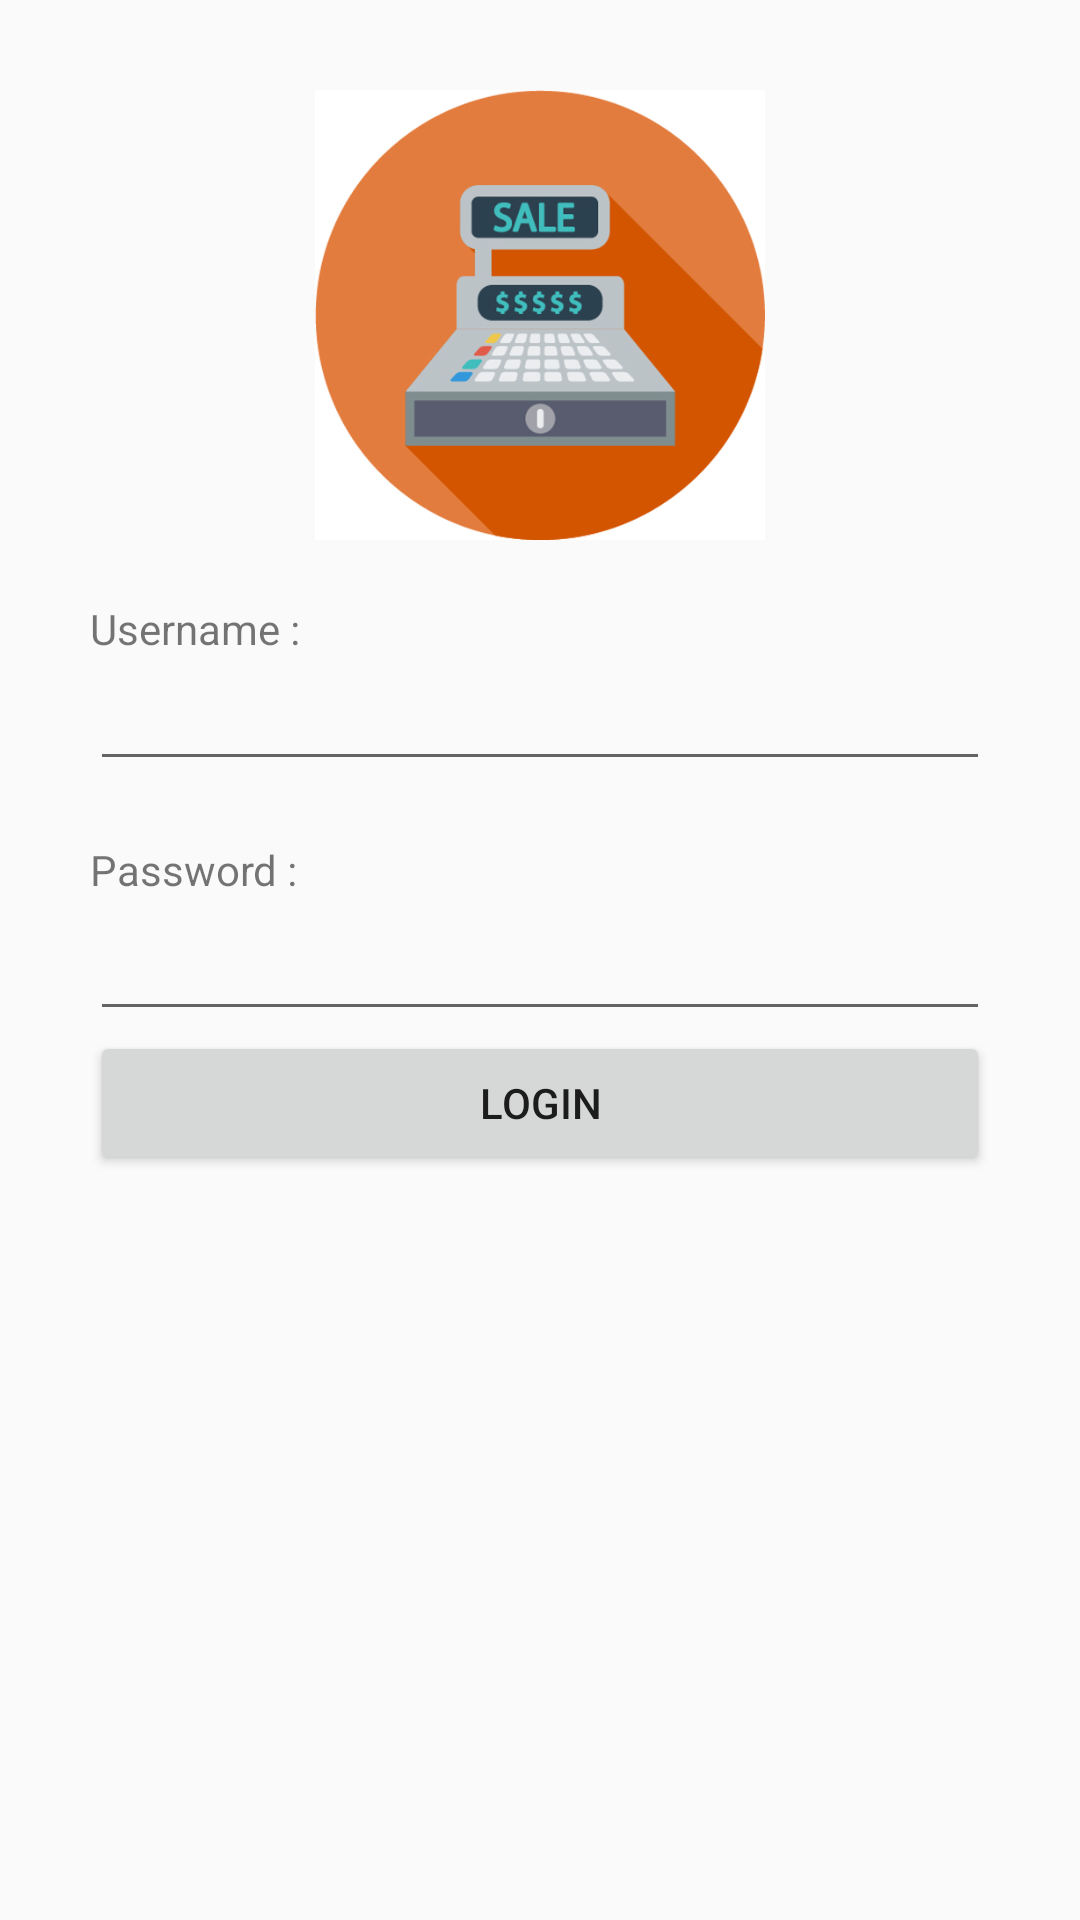

This screen was rendered from an Android layout file. Write that file and the resources it references.
<!-- AndroidManifest.xml: application theme AppTheme -->
<!-- res/layout/activity_main.xml -->
<?xml version="1.0" encoding="utf-8"?>
<LinearLayout xmlns:android="http://schemas.android.com/apk/res/android"
    xmlns:app="http://schemas.android.com/apk/res-auto"
    xmlns:tools="http://schemas.android.com/tools"
    android:layout_width="match_parent"
    android:orientation="vertical"
    android:layout_height="match_parent"
    android:padding="30dp"
    tools:context="com.example.directoryx.projectuasmob.MainActivity">

    <ImageView
        android:src="@drawable/cashier"
        android:layout_width="150dp"
        android:layout_height="150dp"
        android:layout_gravity="center"/>

    <TextView
        android:paddingTop="20dp"
        android:layout_width="wrap_content"
        android:layout_height="wrap_content"
        android:text="Username :"
    />

    <EditText
        android:id="@+id/txtUsername"
        android:maxLines="1"
        android:layout_width="match_parent"
        android:layout_height="wrap_content" />

    <TextView
        android:paddingTop="20dp"
        android:layout_width="wrap_content"
        android:layout_height="wrap_content"
        android:text="Password :"
        />

    <EditText
        android:id="@+id/txtPassword"
        android:maxLines="1"
        android:inputType="textPassword"
        android:layout_width="match_parent"
        android:layout_height="wrap_content"
        android:paddingBottom="10dp"/>

    <Button

        android:id="@+id/btnLogin"
        android:layout_width="match_parent"
        android:layout_height="wrap_content"
        android:text="Login"/>

</LinearLayout>
<!-- resources referenced by this layout -->
<resources>
  <!-- drawable cashier: png bitmap (drawable, 90654 bytes) -->
  <style name="AppTheme" parent="Theme.AppCompat.Light.DarkActionBar">
          
          <item name="colorPrimary">@color/colorPrimary</item>
          <item name="colorPrimaryDark">@color/colorPrimaryDark</item>
          <item name="colorAccent">@color/colorAccent</item>
      </style>
  <!-- not gathered from this repository: default colours our renderer supplied (Android Studio template values) -->
  <color name="colorPrimary">#FF6200EE</color>
  <color name="colorPrimaryDark">#FF3700B3</color>
  <color name="colorAccent">#FF03DAC5</color>
</resources>
